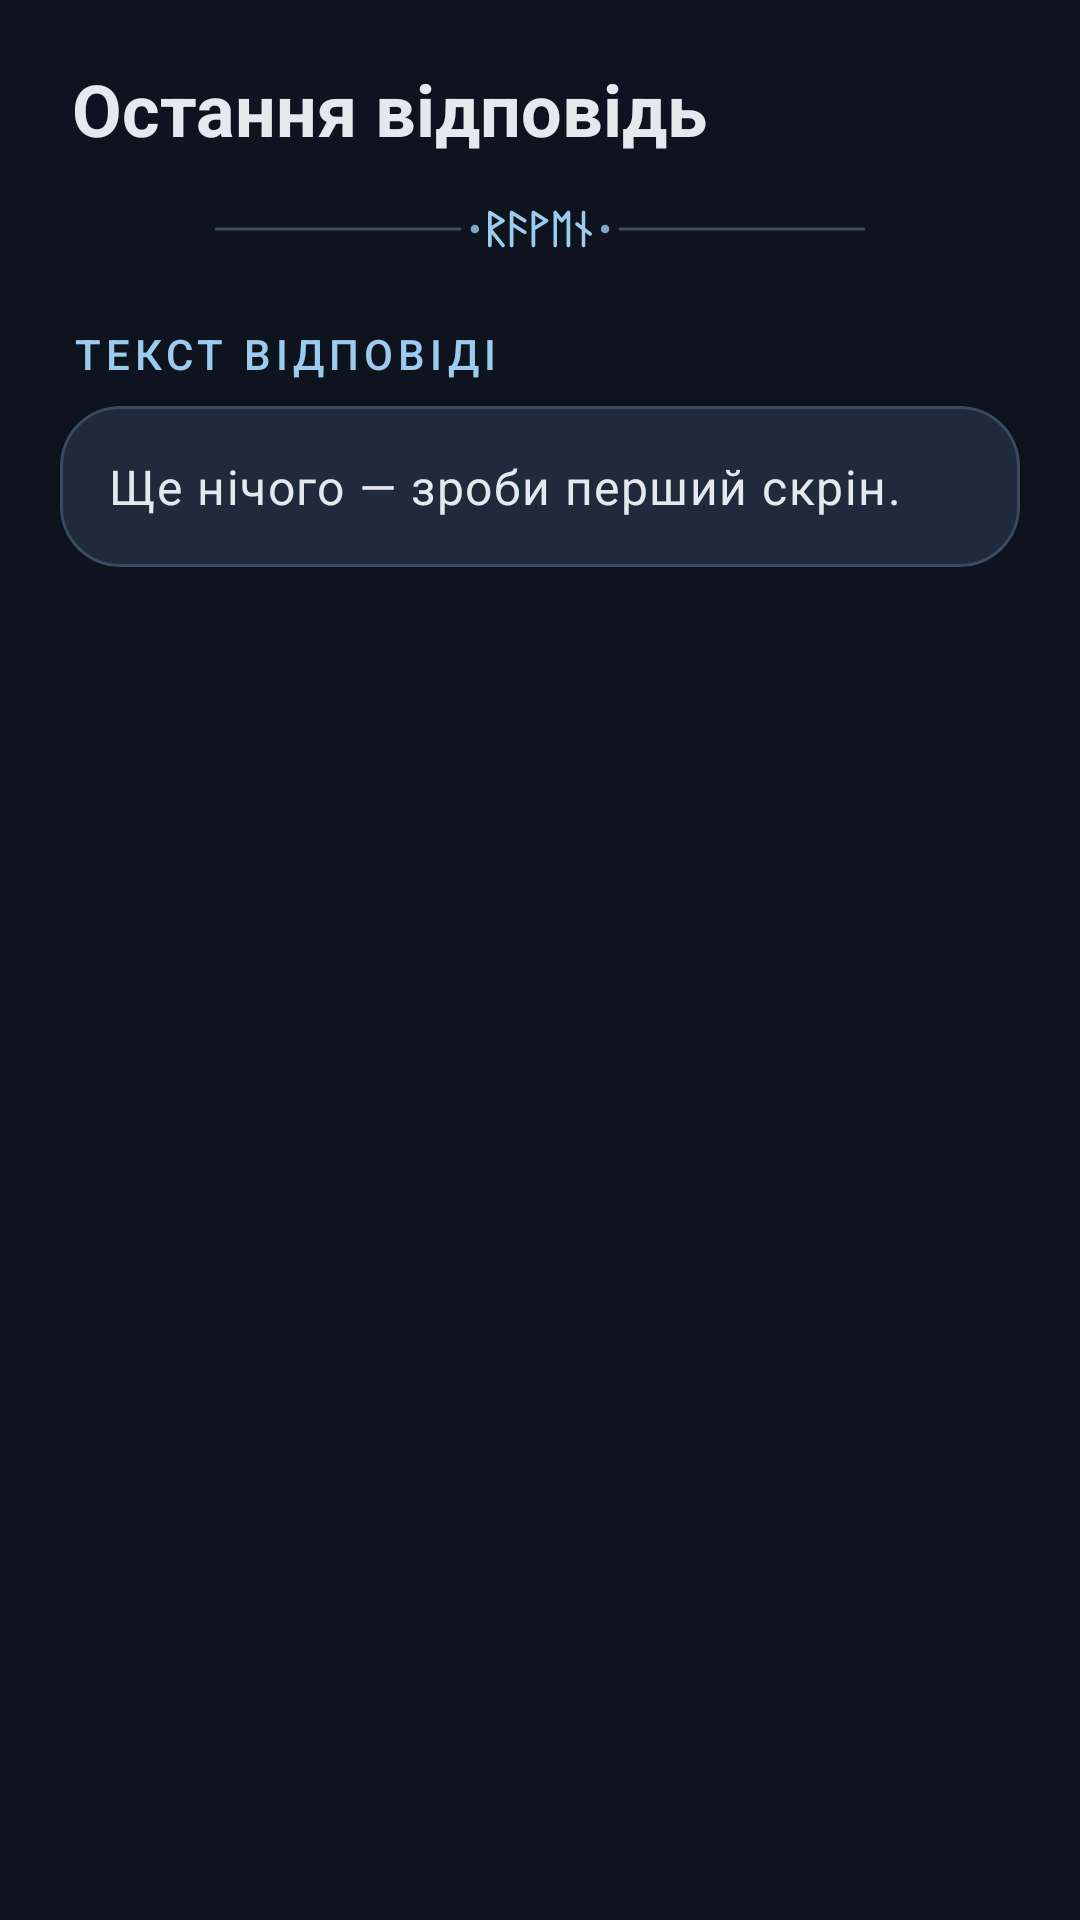

Reconstruct the res/layout file that produces this screen, plus the resources it refers to.
<!-- AndroidManifest.xml: application theme Theme.RavenScreen -->
<!-- res/layout/page_answer.xml -->
<?xml version="1.0" encoding="utf-8"?>
<ScrollView xmlns:android="http://schemas.android.com/apk/res/android"
    xmlns:tools="http://schemas.android.com/tools"
    android:layout_width="match_parent"
    android:layout_height="match_parent">

    <LinearLayout
        android:layout_width="match_parent"
        android:layout_height="wrap_content"
        android:orientation="vertical"
        android:padding="20dp">

        <TextView
            android:layout_width="wrap_content"
            android:layout_height="wrap_content"
            android:layout_marginStart="4dp"
            android:accessibilityHeading="true"
            android:text="@string/last_answer_title"
            android:textAppearance="?attr/textAppearanceHeadlineSmall"
            android:textStyle="bold"
            tools:targetApi="28" />

        
        <ImageView
            android:layout_width="wrap_content"
            android:layout_height="wrap_content"
            android:layout_gravity="center_horizontal"
            android:layout_marginTop="16dp"
            android:importantForAccessibility="no"
            android:src="@drawable/bg_rune_divider" />

        <TextView
            style="@style/Widget.RavenScreen.Overline"
            android:layout_width="wrap_content"
            android:layout_height="wrap_content"
            android:text="@string/overline_answer" />

        <com.google.android.material.card.MaterialCardView
            style="@style/Widget.RavenScreen.Card"
            android:layout_width="match_parent"
            android:layout_height="wrap_content">

            <TextView
                android:id="@+id/lastAnswerText"
                android:layout_width="match_parent"
                android:layout_height="wrap_content"
                android:lineSpacingMultiplier="1.15"
                android:padding="16dp"
                android:text="@string/last_answer_empty"
                android:textAppearance="?attr/textAppearanceBodyLarge"
                android:textIsSelectable="true" />
        </com.google.android.material.card.MaterialCardView>

        
        <LinearLayout
            android:id="@+id/screenshotSection"
            android:layout_width="match_parent"
            android:layout_height="wrap_content"
            android:orientation="vertical"
            android:visibility="gone">

            <TextView
                style="@style/Widget.RavenScreen.Overline"
                android:layout_width="wrap_content"
                android:layout_height="wrap_content"
                android:text="@string/overline_screenshot" />

            <com.google.android.material.card.MaterialCardView
                style="@style/Widget.RavenScreen.Card"
                android:layout_width="match_parent"
                android:layout_height="wrap_content">

                <ImageView
                    android:id="@+id/lastScreenshot"
                    android:layout_width="match_parent"
                    android:layout_height="wrap_content"
                    android:adjustViewBounds="true"
                    android:contentDescription="@string/last_screenshot_desc"
                    android:maxHeight="480dp"
                    android:scaleType="fitCenter" />
            </com.google.android.material.card.MaterialCardView>
        </LinearLayout>
    </LinearLayout>
</ScrollView>
<!-- resources referenced by this layout -->
<resources>
  <!-- drawable bg_rune_divider (drawable) -->
  <?xml version="1.0" encoding="utf-8"?>
  <vector xmlns:android="http://schemas.android.com/apk/res/android"
      android:width="220dp"
      android:height="16dp"
      android:viewportWidth="220"
      android:viewportHeight="16">
      <path android:strokeColor="#FF3A4A60"
          android:strokeWidth="1.0"
          android:strokeLineCap="round"
          android:strokeLineJoin="round"
          android:pathData="M2,8 L83.3,8 M136.7,8 L218,8" />
      <path android:fillColor="#CC9CCBF0"
          android:pathData="M86.9,8.0 C86.9,7.2 87.5,6.6 88.3,6.6 C89.1,6.6 89.7,7.2 89.7,8.0 C89.7,8.8 89.1,9.4 88.3,9.4 C87.5,9.4 86.9,8.8 86.9,8.0 Z M130.3,8.0 C130.3,7.2 130.9,6.6 131.7,6.6 C132.5,6.6 133.1,7.2 133.1,8.0 C133.1,8.8 132.5,9.4 131.7,9.4 C130.9,9.4 130.3,8.8 130.3,8.0 Z" />
      <path android:strokeColor="#FF9CCBF0"
          android:strokeWidth="1.2"
          android:strokeLineCap="round"
          android:strokeLineJoin="round"
          android:pathData="M93.28,2.50 L93.28,13.50 M93.28,2.50 L97.68,5.25 L93.28,8.00 L97.68,13.50 M100.54,2.50 L100.54,13.50 M100.54,2.50 L104.94,5.25 M100.54,6.35 L104.94,9.10 M107.80,2.50 L107.80,13.50 M107.80,2.50 L112.20,5.25 L107.80,8.00 M115.06,2.50 L115.06,13.50 M119.46,2.50 L119.46,13.50 M115.06,2.50 L117.26,5.25 L119.46,2.50 M124.52,2.50 L124.52,13.50 M122.32,6.35 L126.72,9.65" />
  </vector>
  <string name="last_answer_empty">Ще нічого — зроби перший скрін.</string>
  <string name="last_answer_title">Остання відповідь</string>
  <string name="last_screenshot_desc">Останній зроблений скріншот</string>
  <string name="overline_answer">Текст відповіді</string>
  <string name="overline_screenshot">Скрін</string>
  <style name="Widget.RavenScreen.Card" parent="Widget.Material3.CardView.Filled">
          <item name="cardCornerRadius">20dp</item>
          <item name="strokeColor">@color/raven_outline</item>
          <item name="strokeWidth">1dp</item>
      </style>
  <style name="Widget.RavenScreen.Overline" parent="">
          <item name="android:layout_marginTop">24dp</item>
          <item name="android:layout_marginBottom">8dp</item>
          <item name="android:layout_marginStart">4dp</item>
          <item name="android:textAppearance">?attr/textAppearanceLabelLarge</item>
          <item name="android:textColor">?attr/colorPrimary</item>
          <item name="android:textAllCaps">true</item>
          <item name="android:letterSpacing">0.12</item>
      </style>
  <style name="Theme.RavenScreen" parent="Base.Theme.RavenScreen" />
  <color name="raven_outline">#3A4A60</color>
  <color name="raven_moon">#9CCBF0</color>
  <color name="raven_on_moon">#082A44</color>
  <color name="raven_moon_container">#1E4566</color>
  <color name="raven_on_moon_container">#D2E8FB</color>
  <color name="raven_silver">#C3CCD8</color>
  <color name="raven_on_silver">#232D3A</color>
  <color name="raven_silver_container">#3A4554</color>
  <color name="raven_on_silver_container">#DDE5F0</color>
  <color name="raven_night">#0E141D</color>
  <color name="raven_text">#E4E9F0</color>
  <color name="raven_surface_high">#1F2B3D</color>
  <color name="raven_text_muted">#A3AEBD</color>
  <color name="raven_surface">#172130</color>
  <color name="raven_error">#FFB4AB</color>
  <color name="raven_on_error">#690005</color>
</resources>
